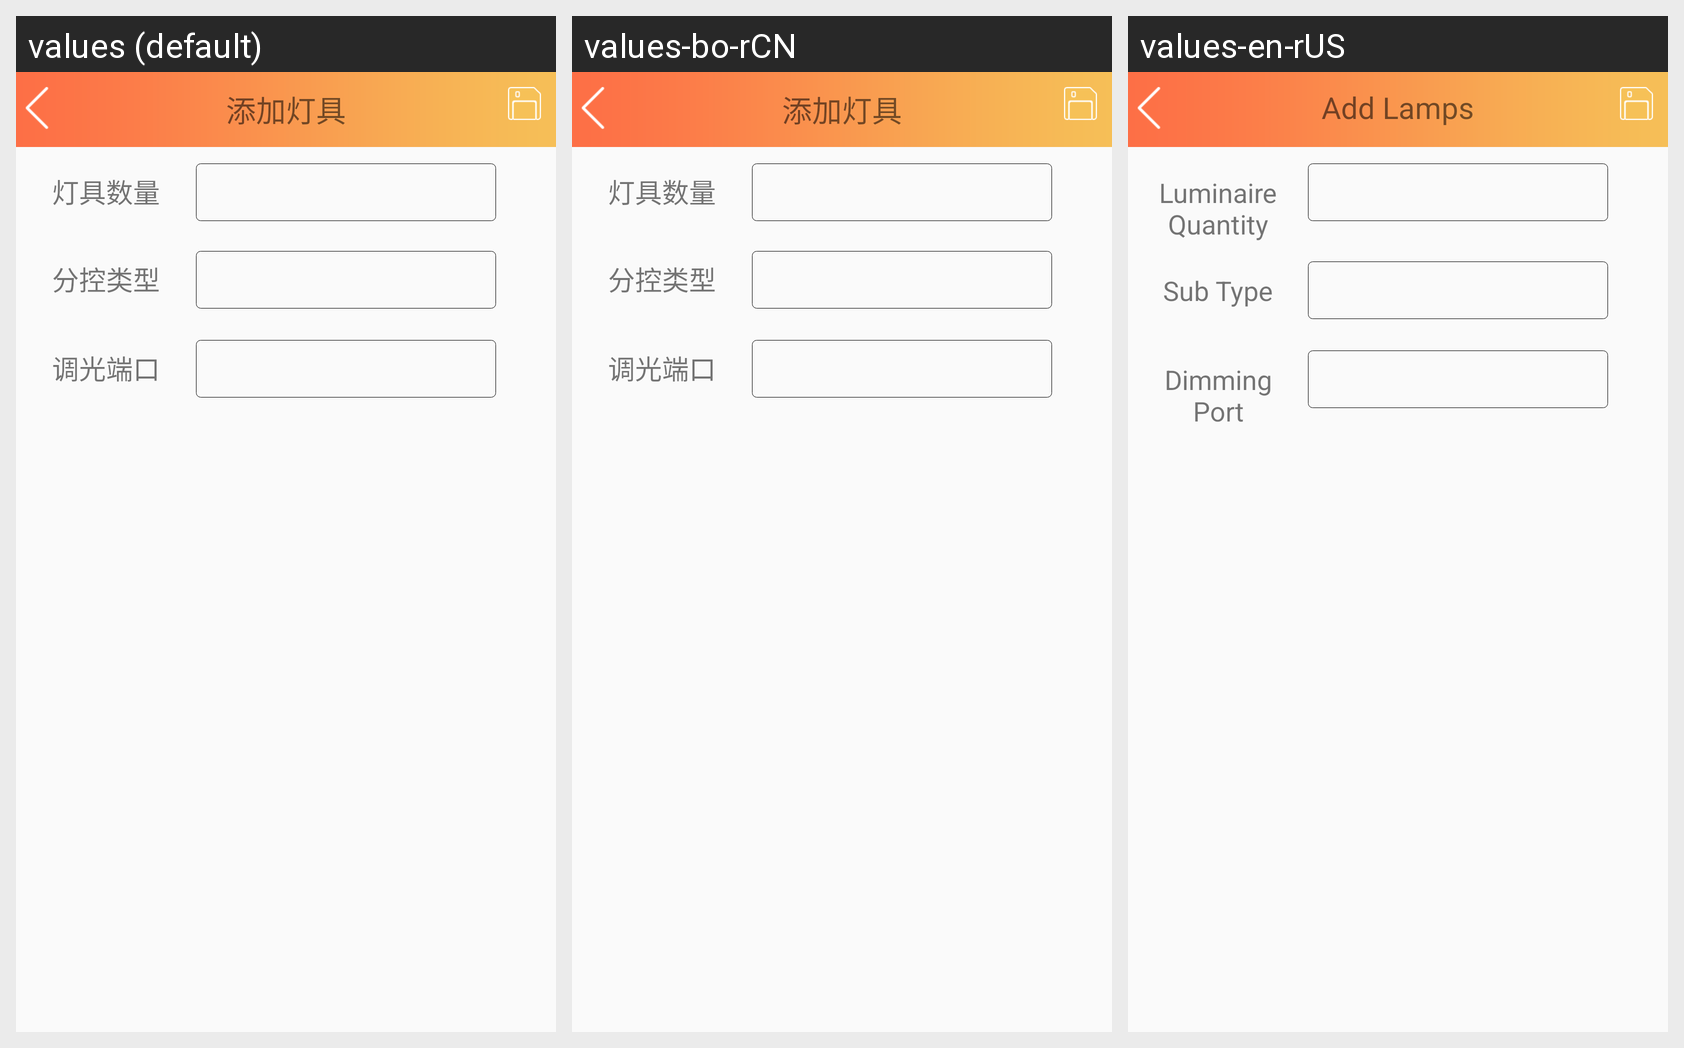

Translations of the strings shown on this Android screen, per locale in the grid:
Android screen res/layout/activity_add_lamp.xml rendered under 3 locales, left to right: values (default), values-bo-rCN, values-en-rUS. Device: Nexus 5 (rendered at 1080×1920; each locale shown at half size, 540×960, under a caption strip naming it); theme AppTheme.
Strings drawn on this screen, with the default value and each locale's value (text and hints the layout hard-codes, and strings that could not be matched under every locale, appear in the picture but are not listed):

AddLamps
  values: 添加灯具
  values-bo-rCN: 添加灯具
  values-en-rUS: Add Lamps

LuminaireQuantity
  values: 灯具数量
  values-bo-rCN: 灯具数量
  values-en-rUS: Luminaire Quantity

SubType
  values: 分控类型
  values-bo-rCN: 分控类型
  values-en-rUS: Sub Type

DimmingPort
  values: 调光端口
  values-bo-rCN: 调光端口
  values-en-rUS: Dimming Port
